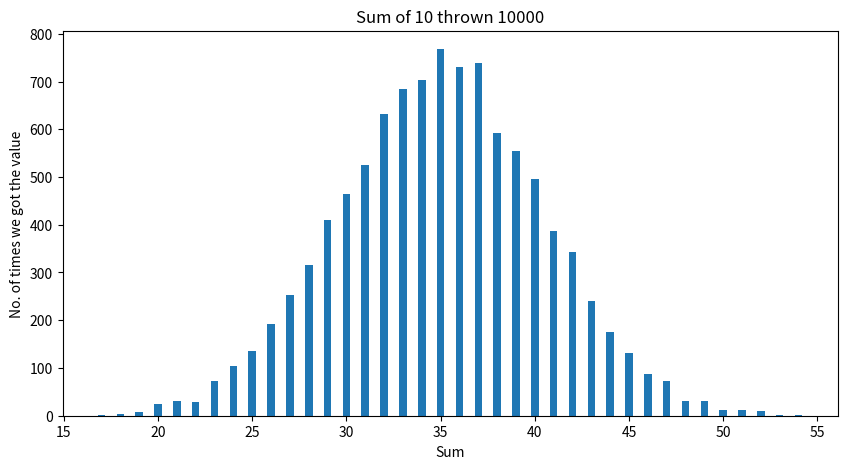

Write the Python code that produced this figure.
"""
https://www.youtube.com/watch?v=zeJD6dqJ5lo
"""
import matplotlib.pyplot as plt 
import random
n_dices = 10
times = 10_000

results = {}
for i in range(times):
    sum = 0
    for i in range(n_dices):
        sum += random.randint(1, 6)
    results[sum] = results.get(sum, 0) + 1
 
sum = list(results.keys())
count = list(results.values())
  
fig = plt.figure(figsize = (10, 5))
 
plt.bar(sum, count, width = 0.4)
 
plt.xlabel("Sum")
plt.ylabel("No. of times we got the value")
plt.title(f"Sum of {n_dices} thrown {times}")
plt.savefig('central_limit.png')
